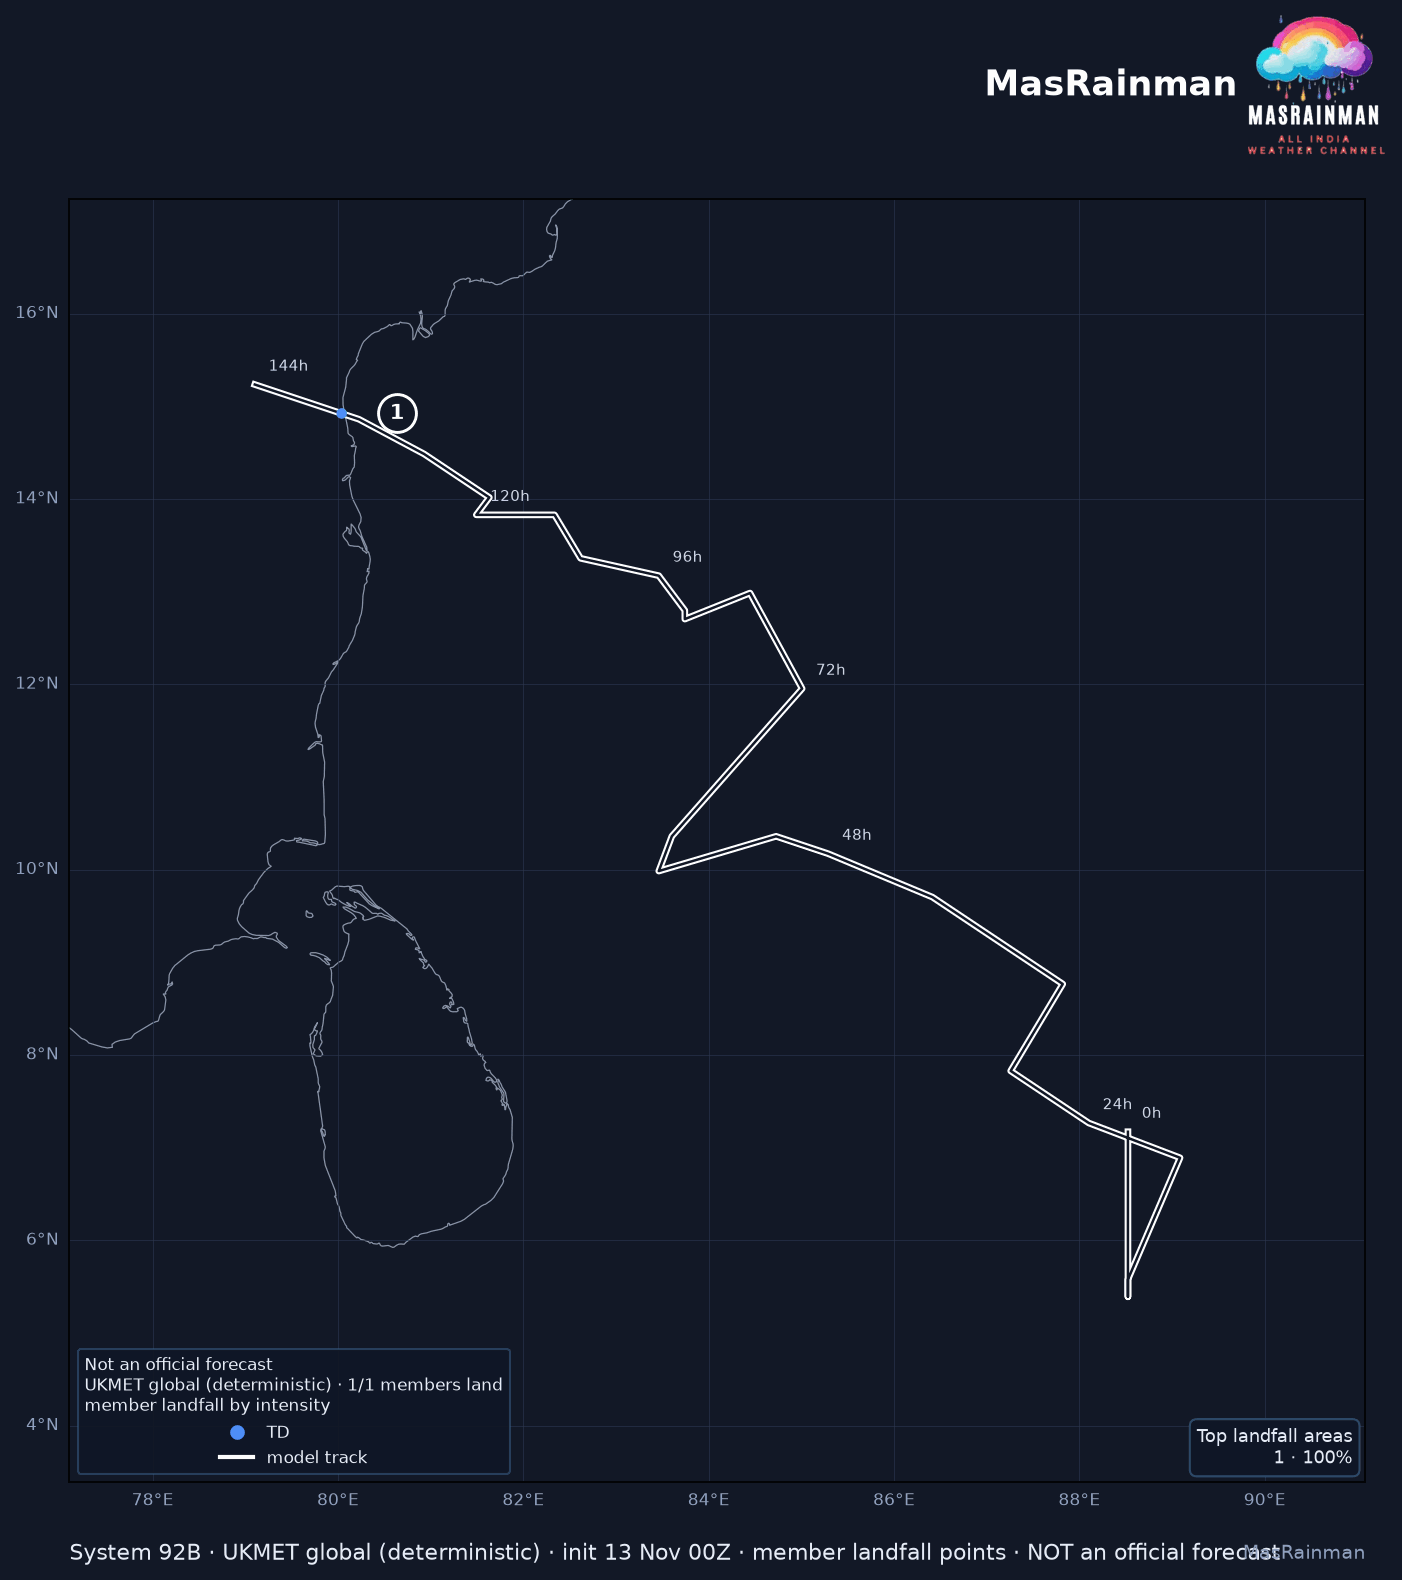

Data behind this chart, as committed beside it:
member, lat, lon, step, wind_kt, cls
0, 14.92, 80.04, 139.0, 26.43, TD
